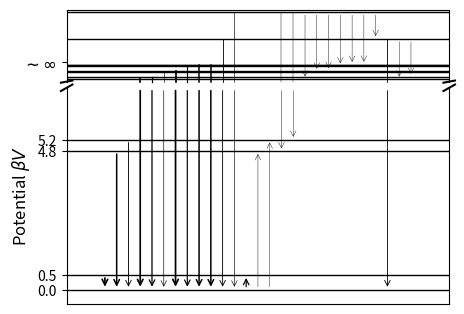

This chart was generated by the following Python code:
import matplotlib.pyplot as plt
import numpy as np

# Define the energy levels and their potentials
# (Shifted so that 'ATTITUDE' = 0)
levels = {
    'ATTITUDE': 0.0,
    'DISCIPLINE': 0.5,
    'EXCELLENT': 4.8,
    'BLISSFUL': 5.2,
    'GRUMPY': 20.3,
    'TURKEY': 21.8,
    'TENSELY': 24.6,
    'BOYCOTT': 25.0,
    'ACCUMULATE': 27.6,
    'SCUTTLE': 28.4,
    'QUARTER': 28.5,
    'FLURRY': 42.7,
    'BUZZY': 57.5,
}

level_names = list(levels.keys())
level_energies = list(levels.values())

# Transition data N(f->g)
transitions_counts = {
    ('ACCUMULATE', 'ATTITUDE'): 565,
    ('BLISSFUL', 'ATTITUDE'): 353,
    ('BOYCOTT', 'ATTITUDE'): 969,
    ('BUZZY', 'ATTITUDE'): 142,
    ('DISCIPLINE', 'ATTITUDE'): 954,
    ('EXCELLENT', 'ATTITUDE'): 822,
    ('FLURRY', 'ATTITUDE'): 324,
    ('GRUMPY', 'ATTITUDE'): 949,
    ('QUARTER', 'ATTITUDE'): 812,
    ('SCUTTLE', 'ATTITUDE'): 801,
    ('TENSELY', 'ATTITUDE'): 150,
    ('TURKEY', 'ATTITUDE'): 620,
    ('ATTITUDE', 'DISCIPLINE'): 564,
    ('ATTITUDE', 'EXCELLENT'): 7,
    ('BUZZY', 'EXCELLENT'): 12,
    ('ATTITUDE', 'BLISSFUL'): 2,
    ('BUZZY', 'BLISSFUL'): 1,
    ('BUZZY', 'GRUMPY'): 3,
    ('FLURRY', 'GRUMPY'): 3,
    ('FLURRY', 'TURKEY'): 2,
    ('BUZZY', 'TENSELY'): 1,
    ('BUZZY', 'BOYCOTT'): 7,
    ('BUZZY', 'ACCUMULATE'): 1,
    ('BUZZY', 'SCUTTLE'): 1,
    ('BUZZY', 'QUARTER'): 1,
    ('BUZZY', 'FLURRY'): 3,
}

# Calculate N0 as specified: N0 = 20000/13
N0 = 20000 / 13

# Calculate transition probabilities T(f,g) = min(N(f->g) * N0, 1)
transitions_prob = {k: min(v / N0, 1) for k, v in transitions_counts.items()}

# Setup the plot with 2 subplots
# ax1: top (all high energy levels shown as ~infinity) - 25%
# ax2: bottom (ATTITUDE, DISCIPLINE, EXCELLENT, BLISSFUL) - 75%
fig, (ax1, ax2) = plt.subplots(2, 1, sharex=True, figsize=(4.5, 3.0), 
                                gridspec_kw={'height_ratios': [1, 3]})
fig.subplots_adjust(hspace=0.05)

# Set y-limits for each subplot - expand to separate 4.8 and 5.2
ax2.set_ylim(-0.5, 7.0)  # ATTITUDE, DISCIPLINE, EXCELLENT, BLISSFUL
ax1.set_ylim(19, 59)      # All other levels (GRUMPY through BUZZY)

# Hide spines between subplots
ax1.spines['bottom'].set_visible(False)
ax2.spines['top'].set_visible(False)

ax1.xaxis.tick_top()
ax1.tick_params(labeltop=False)
ax2.xaxis.tick_bottom()

# Draw break marks
d = .015
kwargs = dict(transform=ax1.transAxes, color='k', clip_on=False)
ax1.plot((-d, +d), (-d, +d), **kwargs)
ax1.plot((1 - d, 1 + d), (-d, +d), **kwargs)

kwargs.update(transform=ax2.transAxes)
ax2.plot((-d, +d), (1 - d, 1 + d), **kwargs)
ax2.plot((1 - d, 1 + d), (1 - d, 1 + d), **kwargs)

# Determine which subplot each level belongs to
# Lower levels: ATTITUDE, DISCIPLINE, EXCELLENT, BLISSFUL
# Upper levels: all others
lower_level_names = ['ATTITUDE', 'DISCIPLINE', 'EXCELLENT', 'BLISSFUL']

def get_subplot(name, energy):
    if name in lower_level_names:
        return ax2
    else:
        return ax1

# Draw levels without labels
for name, energy in levels.items():
    ax = get_subplot(name, energy)
    ax.axhline(y=energy, color='k', linestyle='-', linewidth=1.0)
    # Remove state name labels

# Set y-axis labels and ticks
ax2.set_ylabel(r'Potential $\beta V$', fontsize=12)

# Upper subplot - show only one ~infinity tick
ax1.set_yticks([30])  # Middle position
ax1.set_yticklabels([r'$\sim\infty$'], fontsize=12)

# Lower subplot
ax2.set_yticks([levels[name] for name in lower_level_names])
ax2.set_yticklabels([str(levels[name]) for name in lower_level_names], fontsize=10)

# --- Draw arrows for transitions ---
# Group transitions by type for better visualization
transitions_to_attitude = [(f, 'ATTITUDE') for f, g in transitions_counts.keys() if g == 'ATTITUDE']
transitions_from_attitude = [('ATTITUDE', g) for f, g in transitions_counts.keys() if f == 'ATTITUDE']
transitions_buzzy = [(f, g) for f, g in transitions_counts.keys() if f == 'BUZZY' and g != 'ATTITUDE']
transitions_flurry = [(f, g) for f, g in transitions_counts.keys() if f == 'FLURRY']

# Combine and order transitions
ordered_transitions = (
    sorted(transitions_to_attitude, key=lambda x: levels[x[0]]) +
    transitions_from_attitude +
    transitions_buzzy +
    [t for t in transitions_flurry if t not in transitions_buzzy]
)

# Assign x-positions
x_positions = np.linspace(0.1, 0.9, len(ordered_transitions))

for i, (f, g) in enumerate(ordered_transitions):
    prob = transitions_prob.get((f, g))
    if prob is None:
        continue

    y_f = levels[f]
    y_g = levels[g]
    
    arrow_width = 0.3 + 1.5 * prob
    x = x_positions[i]
    
    dy = y_g - y_f
    
    # Determine which subplot each level belongs to
    f_ax = get_subplot(f, y_f)
    g_ax = get_subplot(g, y_g)
    
    # Adjust start and end points for arrows - align to energy levels
    if f_ax == g_ax:
        # Same subplot - arrows start and end at energy levels
        y_start_arrow = y_f
        y_end_arrow = y_g
    else:
        # Cross-axis - arrows start and end at energy levels
        y_start_arrow = y_f
        y_end_arrow = y_g

    # Draw arrows without labels
    if f_ax == g_ax:
        # Within same subplot
        f_ax.annotate("", xy=(x, y_end_arrow), xytext=(x, y_start_arrow),
                     arrowprops=dict(arrowstyle="->", color="k", lw=arrow_width))
    else:
        # Cross-axis transitions
        if f_ax == ax1 and g_ax == ax2:
            # ax1 to ax2
            f_ax.plot([x, x], [y_start_arrow, ax1.get_ylim()[0]], 
                     color='k', lw=arrow_width, clip_on=False, zorder=1)
            g_ax.annotate("", xy=(x, y_end_arrow), xytext=(x, ax2.get_ylim()[1]),
                         arrowprops=dict(arrowstyle="->", color="k", lw=arrow_width),
                         clip_on=False, zorder=1)
        else:  # f_ax == ax2 and g_ax == ax1
            # ax2 to ax1
            f_ax.plot([x, x], [y_start_arrow, ax2.get_ylim()[1]], 
                     color='k', lw=arrow_width, clip_on=False, zorder=1)
            g_ax.annotate("", xy=(x, y_end_arrow), xytext=(x, ax1.get_ylim()[0]),
                         arrowprops=dict(arrowstyle="->", color="k", lw=arrow_width),
                         clip_on=False, zorder=1)
    # Remove transition probability labels


ax1.set_xlim(0, 1.0)
ax2.set_xlim(0, 1.0)
ax1.get_xaxis().set_visible(False)
ax2.get_xaxis().set_visible(False)

plt.tight_layout(pad=0.2)
import os
os.makedirs("./figures/word_gemini", exist_ok=True)
plt.savefig("./figures/word_gemini/transition_diagram_gemini.pdf")

print("Transition diagram saved as transition_diagram_gemini.pdf")
print(f"N0 = {N0:.4f}")
